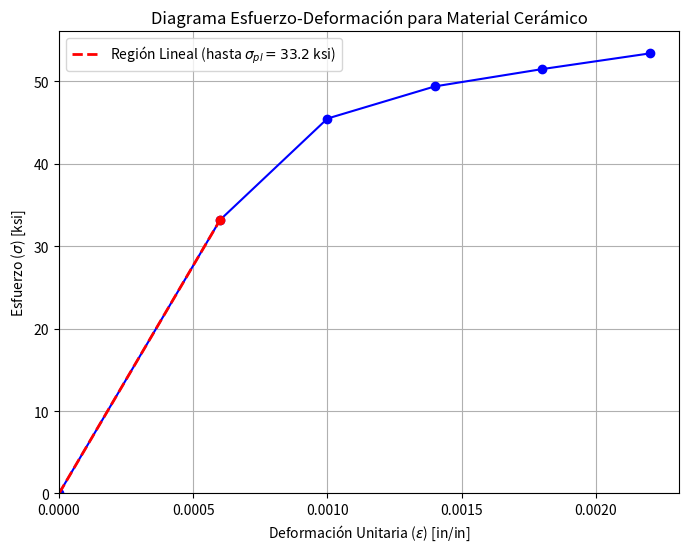

Source code (Python):
import matplotlib.pyplot as plt
import numpy as np

# --- Datos del Ensayo (Comunes a Prob. 3-2 y 3-3) ---
# Esfuerzo (sigma) en ksi (kilopounds per square inch)
esfuerzo_ksi = np.array([0, 33.2, 45.5, 49.4, 51.5, 53.4])
# Deformación unitaria (epsilon) en in/in (adimensional)
deformacion_in_in = np.array([0, 0.0006, 0.0010, 0.0014, 0.0018, 0.0022])

# --- Graficación del Diagrama Esfuerzo-Deformación (Común a ambos problemas) ---
plt.figure(figsize=(8, 6))
plt.plot(deformacion_in_in, esfuerzo_ksi, marker='o', linestyle='-', color='b') # Graficar puntos y líneas
plt.title('Diagrama Esfuerzo-Deformación para Material Cerámico')
plt.xlabel('Deformación Unitaria ($\epsilon$) [in/in]')
plt.ylabel('Esfuerzo ($\sigma$) [ksi]')
plt.grid(True)
plt.xlim(left=0)
plt.ylim(bottom=0)

# Resaltar la región elástica lineal y el límite proporcional
plt.plot([0, deformacion_in_in[1]], [0, esfuerzo_ksi[1]], color='red', linestyle='--', linewidth=2, label=f'Región Lineal (hasta $\sigma_{{pl}}={esfuerzo_ksi[1]}$ ksi)')
plt.scatter([deformacion_in_in[1]], [esfuerzo_ksi[1]], color='red', zorder=5) # Marca el punto pl
plt.legend()

print("Generando la gráfica del diagrama esfuerzo-deformación...")
plt.show()

# --- Cálculos para Prob. 3-2 ---

# 1. Módulo de Elasticidad (E)
# La curva es lineal entre el origen (0,0) y el primer punto (e1, s1)
sigma_1 = esfuerzo_ksi[1]  # 33.2 ksi (Este es el límite proporcional, sigma_pl)
epsilon_1 = deformacion_in_in[1] # 0.0006 in/in (Esta es la deformación en el límite prop., epsilon_pl)

# E es la pendiente en la región lineal: E = sigma_1 / epsilon_1
modulo_elasticidad_E_ksi = sigma_1 / epsilon_1

# Asignar límite proporcional para claridad
sigma_pl = sigma_1
epsilon_pl = epsilon_1

# 2. Módulo de Resiliencia (Ur)
# Es el área bajo la curva hasta el límite proporcional (área del triángulo)
# Ur = 0.5 * sigma_pl * epsilon_pl
modulo_resiliencia_Ur_ksi = 0.5 * sigma_pl * epsilon_pl
# Verificación alternativa: Ur = sigma_pl^2 / (2*E)
# modulo_resiliencia_Ur_alt = (sigma_pl**2) / (2 * modulo_elasticidad_E_ksi)

# --- Cálculos para Prob. 3-3 ---

# 3. Módulo de Tenacidad (Ut) Aproximado
# Es el área total bajo la curva hasta la fractura (usando regla del trapecio)
# El último punto (e_f, s_f) es (0.0022, 53.4)
modulo_tenacidad_Ut_ksi = np.trapz(esfuerzo_ksi, deformacion_in_in)

# --- Resultados ---
print("\n--- Resultados del Análisis ---")
# Usamos list() para una impresión más limpia de los arrays
print(f"Datos de Esfuerzo (σ) [ksi]: {list(esfuerzo_ksi)}")
print(f"Datos de Deformación (ε) [in/in]: {list(deformacion_in_in)}")

print("\n--- Resultados para Problema 3-2 ---")
print("1. Módulo de Elasticidad (E):")
print(f"   Se calcula usando la pendiente de la región lineal inicial (hasta el punto 1).")
print(f"   Punto 1: ε₁ = {epsilon_1} in/in, σ₁ = {sigma_1} ksi")
print(f"   Fórmula: E = σ₁ / ε₁")
print(f"   E = {sigma_1} ksi / {epsilon_1} in/in")
# Muestra el resultado en ksi y en psi (ksi * 1000)
print(f"   E ≈ {modulo_elasticidad_E_ksi:.1f} ksi")
print(f"   E ≈ {modulo_elasticidad_E_ksi * 1000:.1f} psi")

print("\n2. Módulo de Resiliencia (U_r):")
print(f"   Representa la energía absorbida por unidad de volumen hasta el límite proporcional.")
print(f"   Límite Proporcional: σ_pl = {sigma_pl} ksi, ε_pl = {epsilon_pl} in/in")
print(f"   Fórmula: U_r = 0.5 * σ_pl * ε_pl")
print(f"   U_r = 0.5 * {sigma_pl} ksi * {epsilon_pl} in/in")
# Muestra el resultado en ksi y en psi (lb*in/in^3)
print(f"   U_r ≈ {modulo_resiliencia_Ur_ksi:.6f} ksi")
print(f"   U_r ≈ {modulo_resiliencia_Ur_ksi * 1000:.4f} psi  (o lb·in/in³)")
# print(f"   (Verificación con U_r = σ_pl² / (2E): {modulo_resiliencia_Ur_alt:.6f} ksi)") # Descomentar para ver verificación

print("\n--- Resultado para Problema 3-3 ---")
print("3. Módulo de Tenacidad (U_t) Aproximado:")
print(f"   Representa la energía total absorbida por unidad de volumen hasta la fractura.")
print(f"   Se calcula como el área total bajo la curva (integral aproximada con regla del trapecio).")
print(f"   Fractura en: ε_f = {deformacion_in_in[-1]} in/in, σ_f = {esfuerzo_ksi[-1]} ksi")
# Muestra el resultado en ksi y en psi (lb*in/in^3)
print(f"   U_t ≈ {modulo_tenacidad_Ut_ksi:.4f} ksi")
print(f"   U_t ≈ {modulo_tenacidad_Ut_ksi * 1000:.2f} psi  (o lb·in/in³)")
